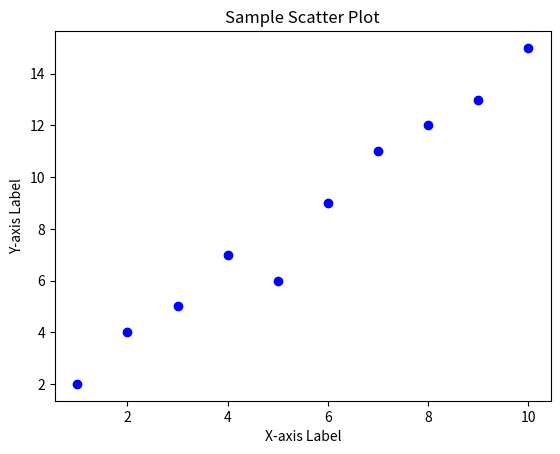

Here is the Python script that generated this plot:
import matplotlib.pyplot as plt

# Sample data
x = [1, 2, 3, 4, 5, 6, 7, 8, 9, 10]
y = [2, 4, 5, 7, 6, 9, 11, 12, 13, 15]

# Create the scatter plot
plt.scatter(x, y, color='blue', marker='o')

# Add titles and labels
plt.title('Sample Scatter Plot')
plt.xlabel('X-axis Label')
plt.ylabel('Y-axis Label')

# Show the plot
plt.show()
